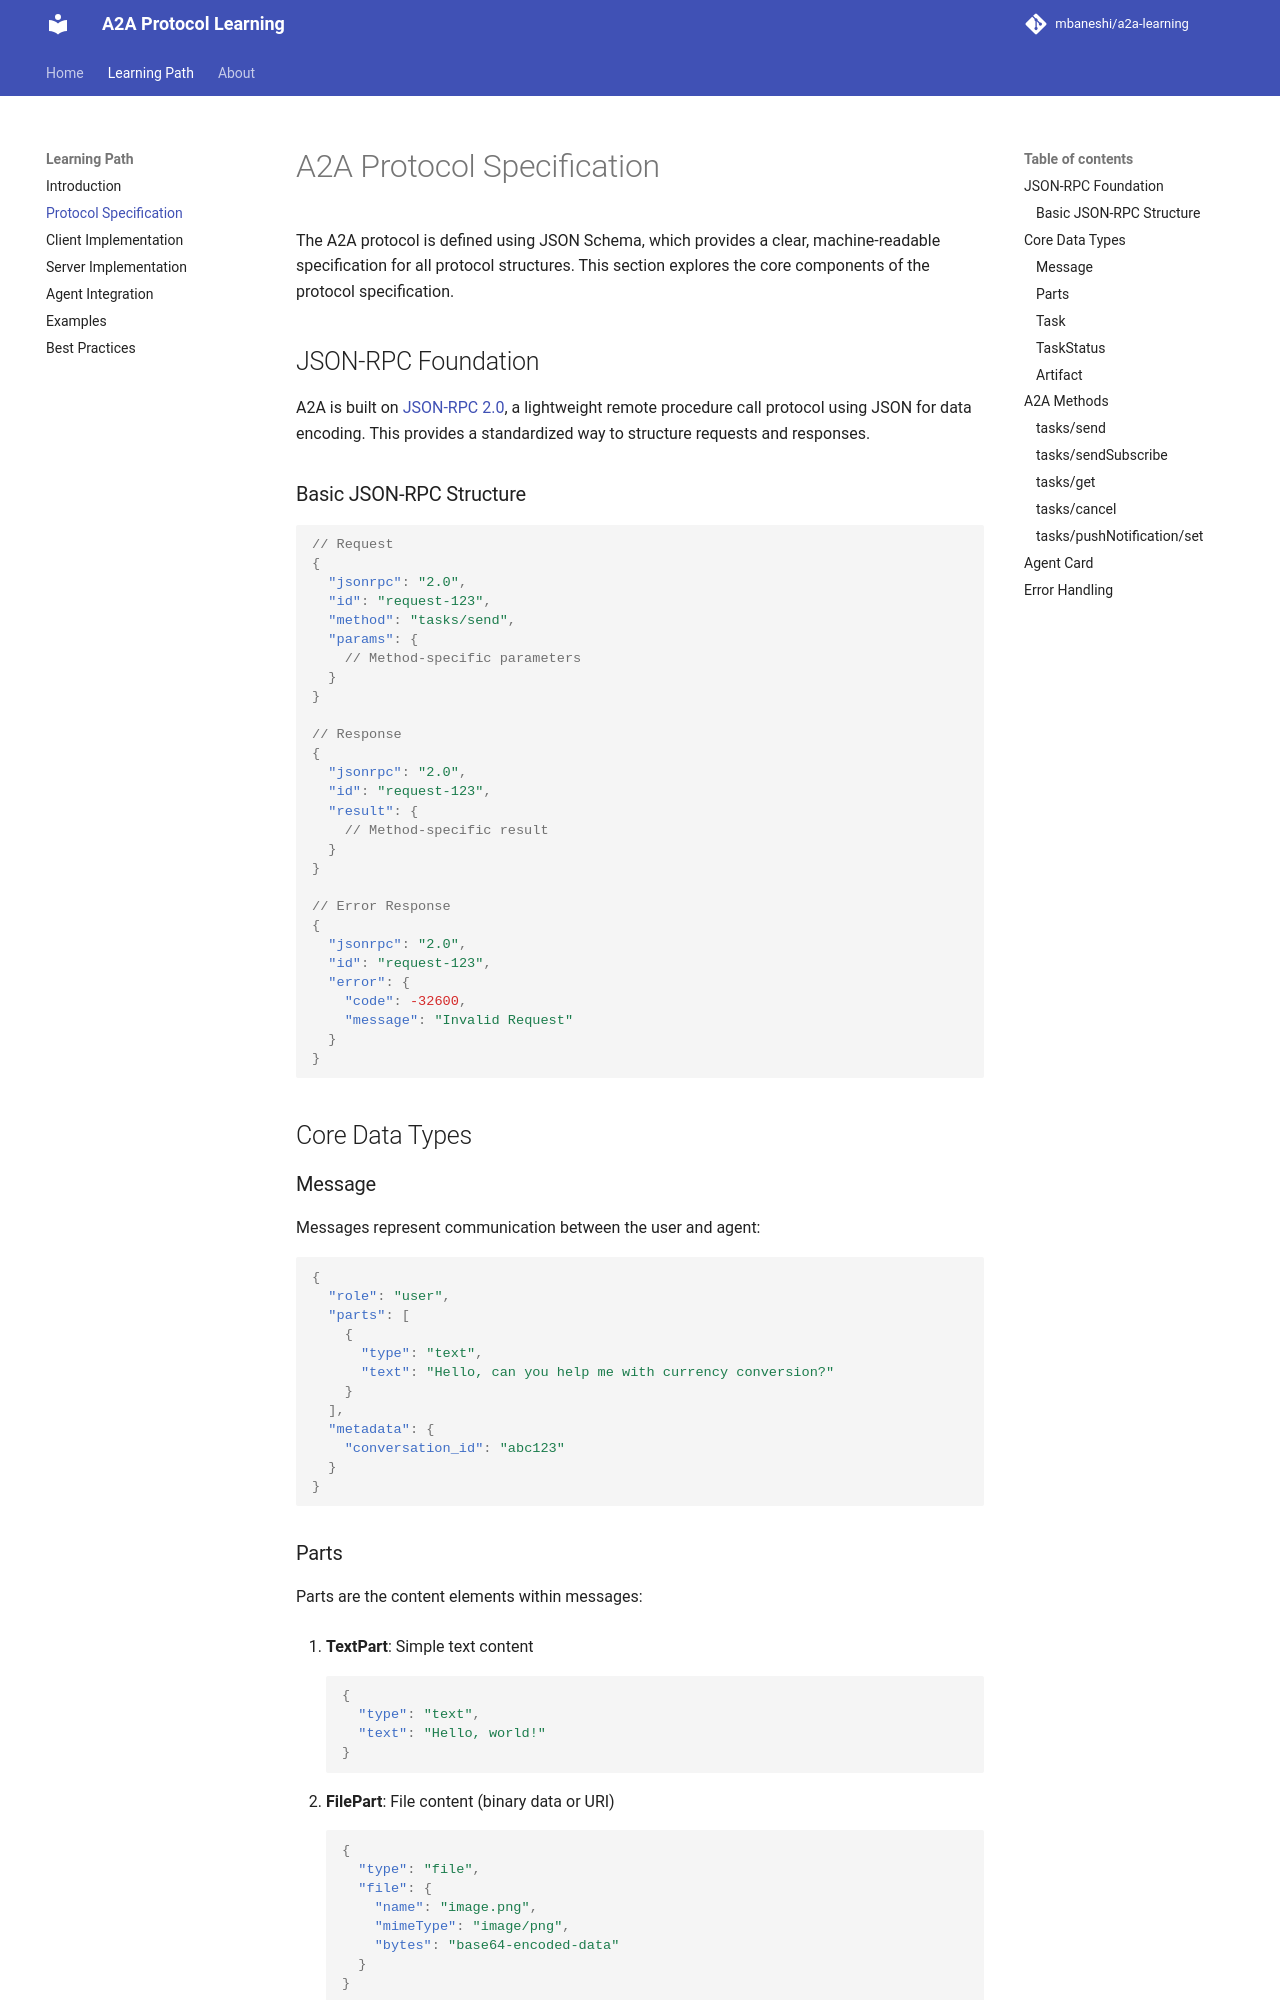

repository: mbaneshi/a2a-learning · page: protocol-specification/index.html · generator: mkdocs

# A2A Protocol Specification

The A2A protocol is defined using JSON Schema, which provides a clear, machine-readable specification for all protocol structures. This section explores the core components of the protocol specification.

## JSON-RPC Foundation

A2A is built on [JSON-RPC 2.0](https://www.jsonrpc.org/specification), a lightweight remote procedure call protocol using JSON for data encoding. This provides a standardized way to structure requests and responses.

### Basic JSON-RPC Structure

```json
// Request
{
  "jsonrpc": "2.0",
  "id": "request-123",
  "method": "tasks/send",
  "params": {
    // Method-specific parameters
  }
}

// Response
{
  "jsonrpc": "2.0",
  "id": "request-123",
  "result": {
    // Method-specific result
  }
}

// Error Response
{
  "jsonrpc": "2.0",
  "id": "request-123",
  "error": {
    "code": -32600,
    "message": "Invalid Request"
  }
}
```

## Core Data Types

### Message

Messages represent communication between the user and agent:

```json
{
  "role": "user",
  "parts": [
    {
      "type": "text",
      "text": "Hello, can you help me with currency conversion?"
    }
  ],
  "metadata": {
    "conversation_id": "abc123"
  }
}
```

### Parts

Parts are the content elements within messages:

1. **TextPart**: Simple text content
   ```json
   {
     "type": "text",
     "text": "Hello, world!"
   }
   ```

2. **FilePart**: File content (binary data or URI)
   ```json
   {
     "type": "file",
     "file": {
       "name": "image.png",
       "mimeType": "image/png",
       "bytes": "base64-encoded-data"
     }
   }
   ```

3. **DataPart**: Structured data (forms, JSON, etc.)
   ```json
   {
     "type": "data",
     "data": {
       "amount": 100,
       "currency": "USD"
     }
   }
   ```
